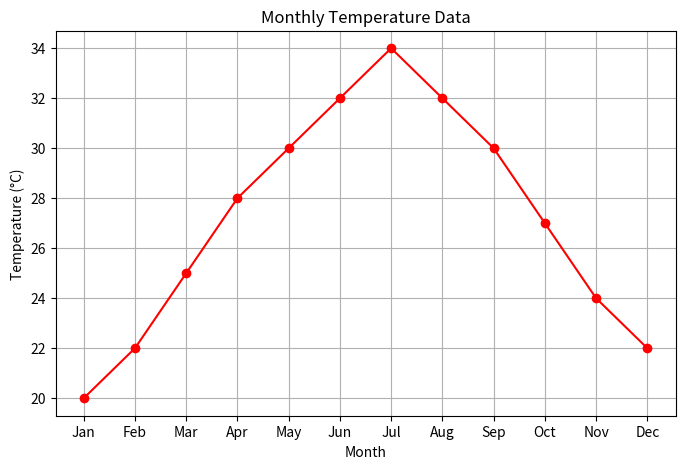
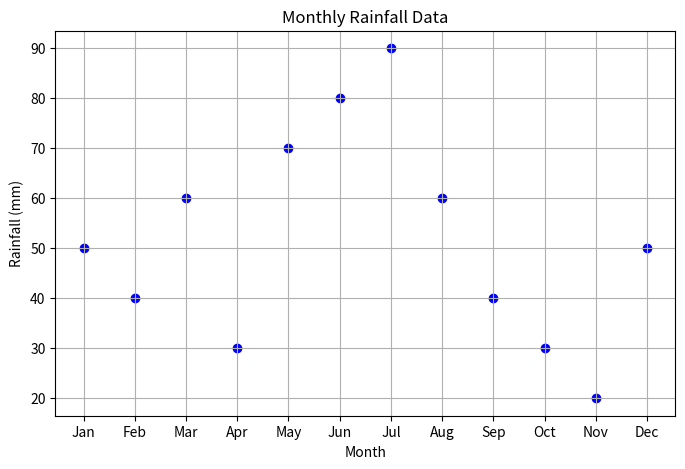

The script that saved these images, in order:
import matplotlib.pyplot as plt

# Replace these lists with your actual monthly temperature data
months = ['Jan', 'Feb', 'Mar', 'Apr', 'May', 'Jun', 'Jul', 'Aug', 'Sep', 'Oct', 'Nov', 'Dec']
temperature_values = [20, 22, 25, 28, 30, 32, 34, 32, 30, 27, 24, 22]

# Create a line plot for temperature
plt.figure(figsize=(8, 5))
plt.plot(months, temperature_values, marker='o', linestyle='-', color='red')
plt.title('Monthly Temperature Data')
plt.xlabel('Month')
plt.ylabel('Temperature (°C)')
plt.grid(True)
plt.show()



import matplotlib.pyplot as plt

# Replace these lists with your actual monthly rainfall data
months = ['Jan', 'Feb', 'Mar', 'Apr', 'May', 'Jun', 'Jul', 'Aug', 'Sep', 'Oct', 'Nov', 'Dec']
rainfall_values = [50, 40, 60, 30, 70, 80, 90, 60, 40, 30, 20, 50]

# Create a scatter plot for rainfall
plt.figure(figsize=(8, 5))
plt.scatter(months, rainfall_values, color='blue', marker='o')
plt.title('Monthly Rainfall Data')
plt.xlabel('Month')
plt.ylabel('Rainfall (mm)')
plt.grid(True)
plt.show()
